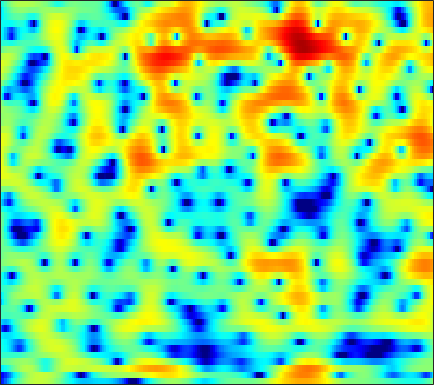

Values plotted in this chart, from the file beside it:
-13.686, -12.847, -10.717, -8.4711, -6.9563, -5.2005, -3.7123, -2.7387, -1.6203, -0.66862, 0.13155, 0.64947, 1.2383, 1.699, 1.972, 2.2512, 2.4327, 2.5057, 2.5224, 2.4459, 2.278, 2.1009, 1.7979, 1.4068
-14.72, -14.19, -12.79, -10.93, -9.434, -7.464, -5.633, -4.388, -2.917, -1.651, -0.5855, 0.09328, 0.849, 1.447, 1.803, 2.168, 2.413, 2.527, 2.598, 2.588, 2.504, 2.394, 2.183, 1.9
-5.459, -5.067, -4.33, -3.438, -2.71, -1.715, -0.7682, -0.12, 0.6425, 1.258, 1.707, 1.924, 2.027, 1.921, 1.691, 1.17, 0.3974, -0.3443, -1.504, -2.679, -3.492, -3.585, -2.955, -1.831
-1.345, -1.137, -0.8455, -0.5533, -0.3282, -0.02356, 0.2679, 0.4671, 0.6963, 0.8713, 0.9713, 0.9833, 0.8986, 0.6784, 0.4127, -0.09057, -0.7718, -1.395, -2.334, -3.244, -3.831, -3.853, -3.245, -2.176
-3.031, -2.93, -2.87, -2.868, -2.887, -2.916, -2.916, -2.879, -2.76, -2.54, -2.231, -1.954, -1.547, -1.138, -0.8456, -0.4892, -0.1721, 0.04038, 0.299, 0.5472, 0.8007, 1.003, 1.291, 1.588
-3.901, -4.16, -4.705, -5.494, -6.279, -7.625, -9.346, -10.82, -12.41, -12.14, -10.01, -8.128, -5.848, -3.948, -2.751, -1.418, -0.326, 0.359, 1.126, 1.753, 2.259, 2.566, 2.893, 3.129
-4.141, -4.46, -5, -5.679, -6.302, -7.29, -8.428, -9.277, -10.03, -9.758, -8.345, -6.929, -5.014, -3.28, -2.137, -0.8238, 0.263, 0.9412, 1.681, 2.252, 2.673, 2.897, 3.089, 3.173
-5.438, -5.754, -6.004, -6.027, -5.902, -5.588, -5.132, -4.723, -4.099, -3.376, -2.561, -1.909, -1.024, -0.1582, 0.4477, 1.176, 1.789, 2.163, 2.535, 2.758, 2.831, 2.789, 2.611, 2.305
-10.75, -13.61, -16.06, -13.17, -10.33, -7.345, -5.115, -3.776, -2.311, -1.095, -0.07209, 0.5948, 1.383, 2.069, 2.515, 3.015, 3.38, 3.563, 3.67, 3.599, 3.324, 2.969, 2.265, 1.258
-6.194, -7.051, -7.497, -6.904, -6.004, -4.59, -3.255, -2.373, -1.367, -0.5211, 0.1915, 0.6571, 1.225, 1.747, 2.108, 2.548, 2.921, 3.136, 3.313, 3.329, 3.141, 2.845, 2.201, 1.224
-2.269, -2.378, -2.413, -2.335, -2.23, -2.041, -1.879, -1.819, -1.859, -2.024, -2.278, -2.459, -2.562, -2.357, -1.956, -1.153, -0.2183, 0.4629, 1.252, 1.849, 2.227, 2.369, 2.384, 2.231
-2.626, -2.336, -1.924, -1.558, -1.348, -1.219, -1.326, -1.604, -2.302, -3.54, -5.561, -7.912, -13.4, -21.85, -13.76, -7.412, -3.829, -1.993, -0.244, 0.9527, 1.748, 2.152, 2.495, 2.684
-7.073, -5.145, -3.222, -1.851, -1.103, -0.4611, -0.1595, -0.1254, -0.3221, -0.8066, -1.529, -2.147, -2.805, -2.937, -2.598, -1.667, -0.5554, 0.2005, 0.9878, 1.486, 1.709, 1.712, 1.532, 1.232
-5.537, -4.235, -2.736, -1.524, -0.7988, -0.03159, 0.552, 0.8751, 1.191, 1.415, 1.568, 1.652, 1.765, 1.893, 2.007, 2.166, 2.283, 2.292, 2.157, 1.78, 1.079, 0.2784, -1.263, -3.535
-3.059, -2.879, -2.579, -2.226, -1.94, -1.49, -0.9429, -0.4986, 0.08748, 0.6676, 1.208, 1.569, 1.972, 2.274, 2.452, 2.582, 2.575, 2.471, 2.183, 1.694, 0.9557, 0.2201, -1.025, -2.57
-3.529, -4.053, -4.863, -5.703, -6.167, -6.226, -5.486, -4.53, -3.059, -1.668, -0.4888, 0.2525, 1.038, 1.619, 1.917, 2.156, 2.241, 2.22, 2.082, 1.838, 1.523, 1.25, 0.8648, 0.4951
-3.37, -4.428, -6.507, -9.863, -14.22, -27.05, -13.73, -9.011, -5.193, -2.674, -0.9253, 0.0236, 0.9288, 1.515, 1.757, 1.889, 1.851, 1.744, 1.541, 1.343, 1.204, 1.157, 1.177, 1.277
-1.025, -1.391, -2.014, -2.685, -3.052, -3.115, -2.617, -1.929, -0.8416, 0.1745, 1.013, 1.475, 1.839, 1.912, 1.775, 1.345, 0.619, -0.1082, -1.19, -2.143, -2.534, -2.288, -1.419, -0.3434
-0.2158, 0.1152, 0.4221, 0.6153, 0.7459, 0.9363, 1.132, 1.317, 1.589, 1.825, 1.978, 2.014, 1.922, 1.584, 1.161, 0.2504, -1.168, -2.707, -5.811, -11.61, -25.84, -13.12, -6.307, -2.81
-1.007, -0.4253, 0.0864, 0.3769, 0.4772, 0.5116, 0.5172, 0.495, 0.4421, 0.4033, 0.3506, 0.2967, 0.2058, 0.04275, -0.1542, -0.5606, -1.11, -1.607, -2.333, -2.869, -2.915, -2.527, -1.566, -0.4313
-0.7509, -0.669, -0.7531, -1.014, -1.31, -1.804, -2.326, -2.725, -3.201, -3.517, -3.621, -3.554, -3.33, -2.944, -2.638, -2.179, -1.733, -1.412, -0.9708, -0.4779, 0.06735, 0.5234, 1.16, 1.783
-0.2452, -0.8466, -1.831, -3.007, -3.988, -5.437, -7.119, -8.404, -10.08, -11.46, -11.82, -11.25, -9.826, -8.177, -6.981, -5.455, -4.096, -3.144, -1.924, -0.7934, 0.2787, 1.039, 1.976, 2.783
-0.3067, -1.505, -3.338, -5.532, -7.363, -10.05, -12.96, -15.22, -18.85, -24.97, -31.54, -23.38, -17.23, -13.66, -11.68, -9.622, -7.867, -6.539, -4.695, -2.845, -1.058, 0.1699, 1.62, 2.854
-0.3731, -1.895, -4.351, -7.472, -10.48, -15.57, -22.82, -25.86, -21.81, -18.95, -17.29, -16.19, -14.99, -14.21, -14.07, -14.77, -15.47, -14.3, -10.44, -6.434, -3.147, -1.155, 0.9853, 2.653
-0.1595, -1.458, -3.442, -5.736, -7.656, -10.29, -12.51, -13.22, -13.04, -12.09, -11.21, -10.73, -10.29, -10.39, -10.9, -12.11, -13.17, -12.47, -9.133, -5.511, -2.474, -0.6395, 1.349, 2.856
-0.8546, -1.702, -2.853, -3.928, -4.697, -5.506, -6.036, -6.298, -6.268, -6.095, -5.736, -5.464, -5.106, -4.791, -4.578, -4.18, -3.653, -3.049, -2.038, -0.8346, 0.3949, 1.265, 2.289, 3.114
-3.228, -3.942, -4.876, -5.532, -5.75, -5.659, -5.236, -4.768, -4.075, -3.369, -2.705, -2.224, -1.684, -1.177, -0.8042, -0.3393, 0.1276, 0.4864, 0.9786, 1.482, 1.952, 2.28, 2.635, 2.884
-6.149, -7.67, -10.49, -13.69, -13.71, -10.44, -7.244, -5.311, -3.416, -1.954, -0.8598, -0.209, 0.4983, 1.033, 1.355, 1.673, 1.933, 2.068, 2.203, 2.273, 2.285, 2.247, 2.153, 2.002
-4.626, -5.657, -7.493, -9.229, -9.106, -6.965, -4.422, -2.775, -1.068, 0.2139, 1.148, 1.644, 2.144, 2.446, 2.559, 2.599, 2.534, 2.418, 2.185, 1.84, 1.397, 0.9816, 0.364, -0.2955
-0.1074, -0.1634, -0.27, -0.281, -0.1158, 0.2681, 0.8733, 1.319, 1.883, 2.312, 2.574, 2.655, 2.592, 2.37, 2.102, 1.69, 1.182, 0.8006, 0.2419, -0.3771, -1.168, -1.945, -3.379, -5.402
2.682, 2.746, 2.771, 2.809, 2.82, 2.863, 2.883, 2.88, 2.829, 2.661, 2.328, 1.96, 1.222, 0.225, -0.6627, -2.037, -3.341, -4.107, -4.63, -4.708, -4.754, -4.953, -5.723, -7.125
3.908, 3.826, 3.657, 3.439, 3.262, 3.055, 2.834, 2.689, 2.431, 2.069, 1.509, 0.8956, -0.2264, -1.888, -3.633, -6.947, -12.5, -20.06, -16.29, -10.26, -7.311, -6.061, -5.056, -4.572
4.268, 3.835, 3.15, 2.363, 1.832, 1.274, 1.025, 1.023, 1.12, 1.199, 1.102, 0.835, 0.2378, -0.763, -1.797, -3.401, -5.12, -6.007, -6.106, -5.239, -4.12, -3.438, -2.723, -2.259
4.205, 3.216, 1.465, -0.895, -3.015, -5.64, -5.521, -3.948, -1.724, -0.08034, 0.9867, 1.469, 1.746, 1.722, 1.558, 1.161, 0.7773, 0.4807, 0.2156, -0.00478, -0.1617, -0.2884, -0.5311, -0.8304
3.905, 2.889, 1.021, -1.607, -4.133, -7.511, -7.2, -5.075, -2.334, -0.3992, 0.9504, 1.677, 2.304, 2.674, 2.813, 2.825, 2.683, 2.49, 2.086, 1.549, 0.7982, 0.126, -0.9766, -2.259
3.704, 3.219, 2.341, 1.356, 0.6205, -0.1651, -0.5463, -0.611, -0.3449, 0.06134, 0.5512, 0.9032, 1.41, 1.84, 2.08, 2.315, 2.313, 2.192, 1.78, 1.093, 0.0485, -1.038, -2.92, -5.546
3.926, 3.727, 3.279, 2.674, 2.113, 1.308, 0.39, -0.2333, -1.081, -1.655, -1.813, -1.56, -0.8398, 0.06021, 0.7033, 1.398, 1.847, 1.969, 1.873, 1.398, 0.5737, -0.3424, -1.969, -4.143
3.658, 3.592, 3.313, 2.731, 2.117, 0.986, -0.5893, -2.16, -5.038, -9.181, -12.82, -10.45, -6.017, -2.892, -1.2, 0.3572, 1.419, 1.909, 2.236, 2.214, 1.868, 1.444, 0.6369, -0.3481
1.997, 2.183, 2.156, 1.816, 1.361, 0.4124, -0.8691, -2.159, -4.222, -6.439, -7.665, -7.037, -5.02, -2.917, -1.591, -0.1917, 0.8283, 1.4, 1.891, 2.156, 2.17, 2.05, 1.727, 1.242
0.3182, 0.7842, 1.043, 1.026, 0.8344, 0.3708, -0.2279, -0.746, -1.459, -2.029, -2.343, -2.318, -2.049, -1.527, -1.061, -0.3931, 0.239, 0.6845, 1.181, 1.573, 1.816, 1.877, 1.814, 1.566
0.3156, 0.5998, 0.7704, 0.7611, 0.6339, 0.3959, 0.02396, -0.2732, -0.7068, -1.143, -1.527, -1.768, -1.989, -2.048, -1.959, -1.624, -1.094, -0.5893, 0.1504, 0.823, 1.411, 1.721, 1.965, 1.981
1.137, 0.8871, 0.5887, 0.2713, 0.07277, -0.1765, -0.4654, -0.7405, -1.162, -1.75, -2.498, -3.201, -4.219, -5.284, -5.862, -5.896, -4.819, -3.572, -1.778, -0.1774, 1.107, 1.876, 2.582, 2.959
0.3008, -0.7651, -1.984, -2.671, -2.778, -2.685, -2.471, -2.442, -2.668, -3.186, -4.103, -5.143, -7.181, -10.56, -15.37, -34.02, -12.4, -7.649, -3.6, -0.8, 1.21, 2.352, 3.46, 4.151
-3.195, -6.576, -13.43, -15.69, -11.4, -7.904, -6.215, -5.582, -5.399, -5.648, -6.186, -6.674, -7.453, -8.131, -8.389, -7.926, -6.369, -4.766, -2.514, -0.4307, 1.326, 2.403, 3.563, 4.376
-2.294, -4.348, -6.97, -8.268, -8.223, -7.705, -7.563, -7.765, -8.432, -9.533, -10.67, -11.1, -10.92, -9.961, -8.871, -7.334, -5.591, -4.288, -2.583, -0.9263, 0.5597, 1.552, 2.677, 3.577
0.5206, -0.5185, -1.889, -3.152, -4.036, -5.266, -6.657, -8.004, -10.37, -13.84, -19.83, -30.32, -21.92, -15.15, -12.19, -9.345, -7.112, -5.63, -3.858, -2.289, -0.8211, 0.1801, 1.384, 2.448
2.284, 1.538, 0.5026, -0.6366, -1.571, -2.97, -4.537, -5.846, -7.934, -10.16, -12.25, -13.32, -13.44, -12.45, -11.42, -9.865, -8.412, -7.242, -5.691, -4.207, -2.745, -1.669, -0.2842, 1.001
3.309, 2.817, 2.073, 1.21, 0.4541, -0.6505, -1.939, -3.04, -4.557, -6.194, -7.813, -9.029, -10.41, -11.46, -11.91, -11.84, -11.01, -10.16, -8.809, -7.299, -5.753, -4.471, -2.709, -0.9746
3.455, 3.291, 2.944, 2.435, 1.936, 1.177, 0.1875, -0.7326, -2.063, -3.697, -5.624, -7.516, -10.62, -15.11, -20.07, -22.82, -17.24, -14.88, -13.21, -12.47, -11.62, -9.987, -6.817, -3.585
1.92, 2.276, 2.503, 2.474, 2.331, 1.934, 1.344, 0.774, -0.215, -1.424, -2.971, -4.378, -6.611, -9.162, -10.98, -12.17, -11.91, -11.73, -12.12, -14.54, -18.85, -15.52, -8.518, -3.872
-1.33, -0.5365, 0.127, 0.4545, 0.5456, 0.469, 0.3151, 0.1691, -0.176, -0.672, -1.326, -1.817, -2.628, -3.404, -3.908, -4.436, -4.669, -4.759, -4.766, -4.601, -3.99, -3.177, -1.667, 0.03745
-3.478, -3.324, -3.417, -3.686, -3.899, -3.874, -3.558, -3.216, -2.677, -2.282, -2.034, -1.97, -1.95, -1.993, -1.986, -1.926, -1.765, -1.513, -1.109, -0.5187, 0.1686, 0.7453, 1.576, 2.396
-4.488, -5.399, -7.319, -10.29, -13.06, -14.09, -10.8, -8.438, -6.064, -4.547, -3.646, -3.326, -3.07, -2.948, -2.837, -2.508, -1.974, -1.412, -0.5066, 0.4627, 1.412, 2.085, 2.884, 3.513
-4.387, -5.359, -7.107, -9.479, -11.43, -12.03, -9.888, -7.976, -6.104, -4.926, -4.509, -4.562, -5.205, -6.255, -7.073, -7.31, -5.925, -4.352, -2.141, -0.2356, 1.334, 2.286, 3.286, 4.002
-4.351, -4.377, -4.473, -4.601, -4.628, -4.491, -4.12, -3.751, -3.397, -3.335, -3.715, -4.357, -5.99, -8.969, -12.85, -19.79, -11.63, -7.239, -3.444, -0.8888, 0.9434, 1.986, 3.019, 3.741
-5.659, -4.657, -3.655, -2.899, -2.427, -1.962, -1.585, -1.39, -1.242, -1.32, -1.603, -2.005, -2.685, -3.468, -3.93, -4.061, -3.407, -2.558, -1.247, -0.03635, 0.9791, 1.594, 2.221, 2.652
-5.909, -4.535, -3.106, -2.006, -1.356, -0.6454, -0.1285, 0.1395, 0.3769, 0.4846, 0.4529, 0.35, 0.162, -0.02125, -0.1186, -0.148, -0.04004, 0.1242, 0.3734, 0.6356, 0.8285, 0.9014, 0.9264, 0.8577
-4.208, -3.188, -1.939, -0.8755, -0.2123, 0.5356, 1.1, 1.426, 1.719, 1.889, 1.929, 1.913, 1.805, 1.657, 1.53, 1.359, 1.175, 1.035, 0.8109, 0.5258, 0.1238, -0.2771, -0.9719, -1.828
